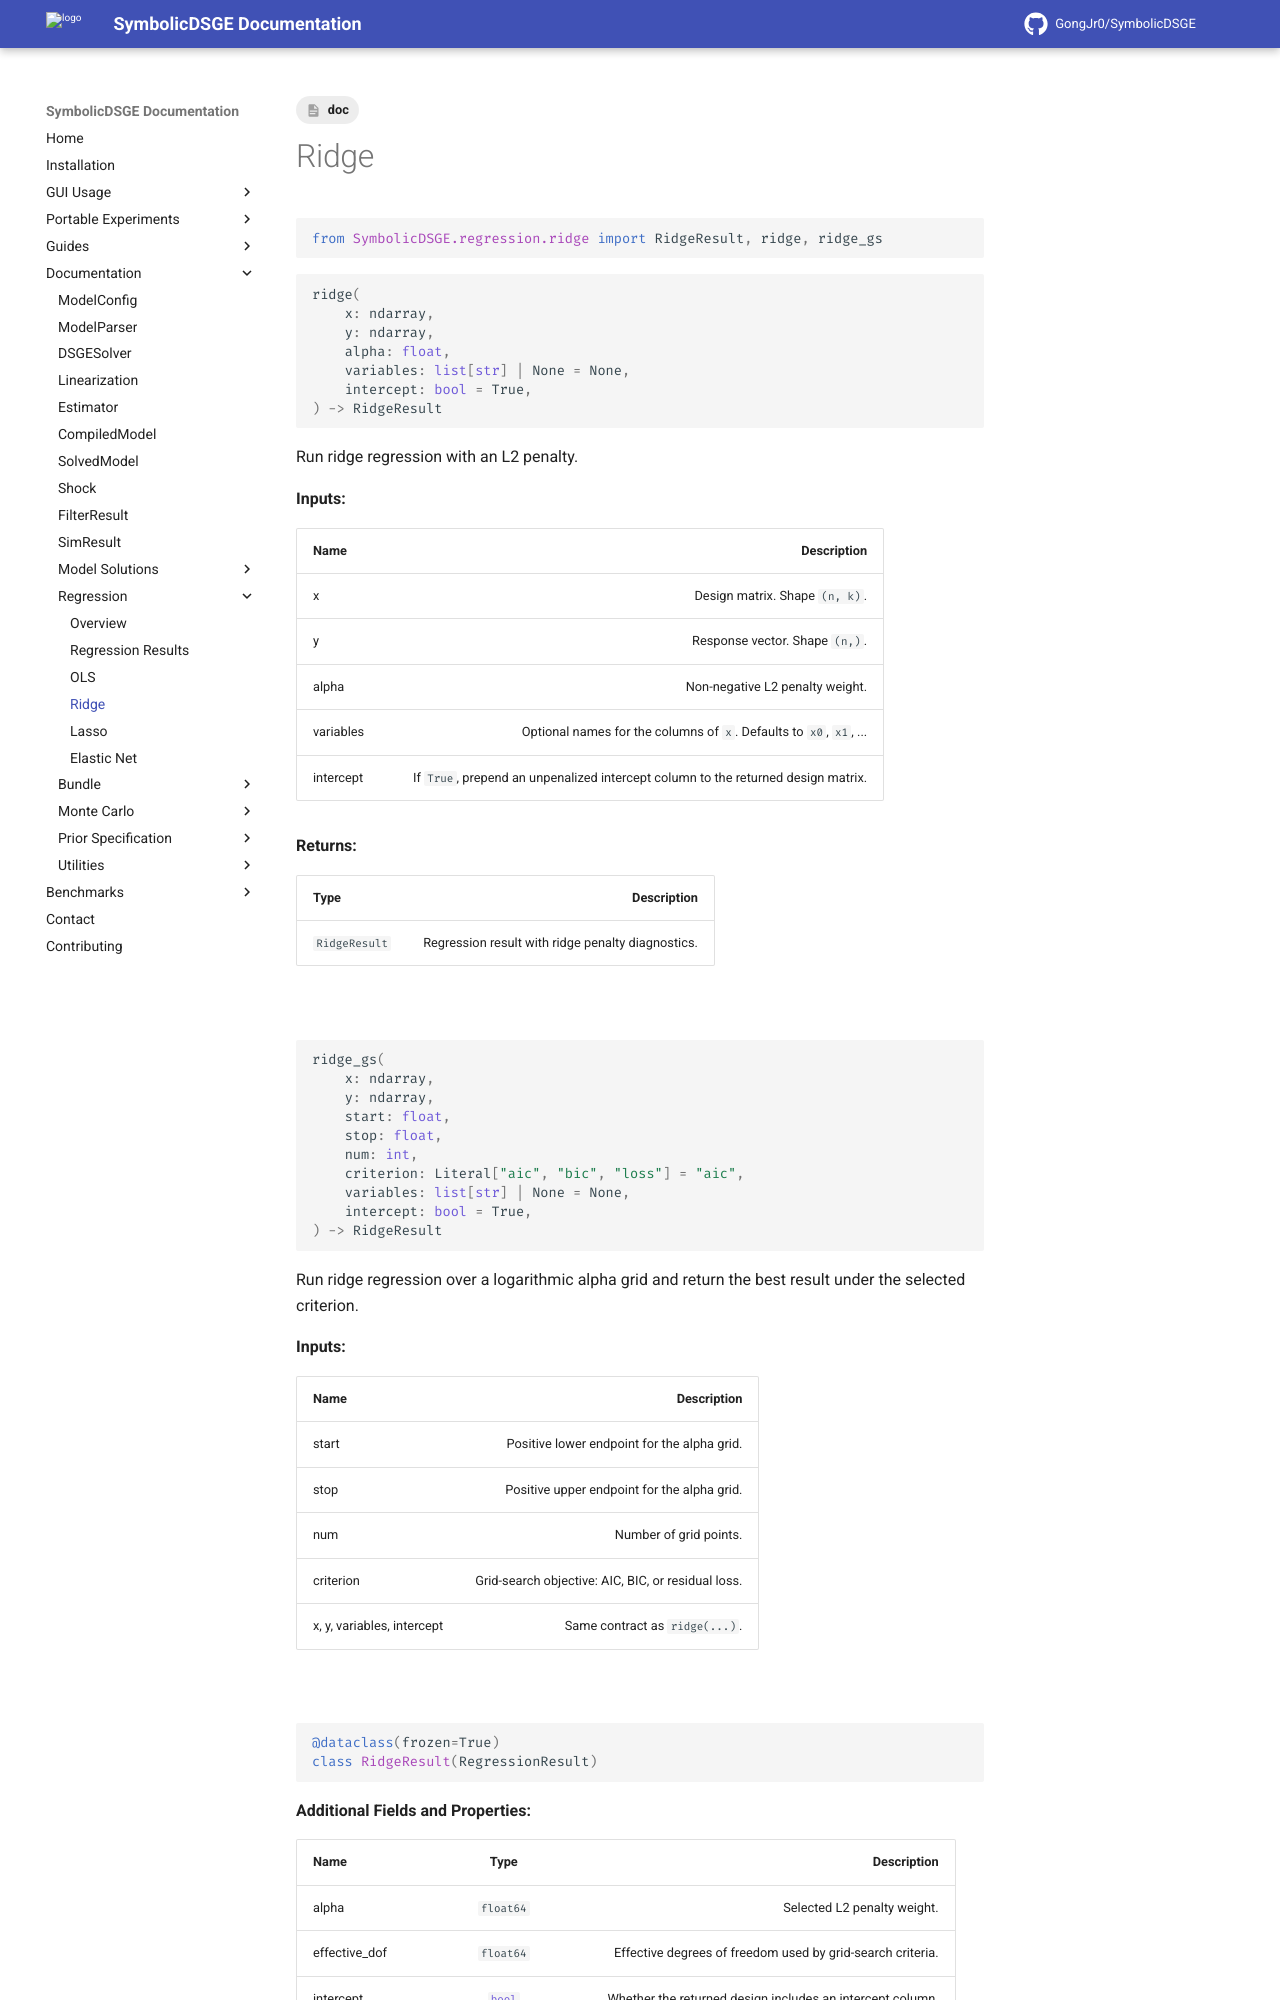

repository: GongJr0/SymbolicDSGE · page: 2.0.0.dev11/documentation/regression/ridge/index.html · generator: mkdocs

---
tags:
    - doc
---
# Ridge

```python
from SymbolicDSGE.regression.ridge import RidgeResult, ridge, ridge_gs
```

```python
ridge(
    x: ndarray,
    y: ndarray,
    alpha: float,
    variables: list[str] | None = None,
    intercept: bool = True,
) -> RidgeResult
```

Run ridge regression with an L2 penalty.

__Inputs:__

| __Name__ | __Description__ |
|:---------|----------------:|
| x | Design matrix. Shape `(n, k)`. |
| y | Response vector. Shape `(n,)`. |
| alpha | Non-negative L2 penalty weight. |
| variables | Optional names for the columns of `x`. Defaults to `x0`, `x1`, ... |
| intercept | If `True`, prepend an unpenalized intercept column to the returned design matrix. |

__Returns:__

| __Type__ | __Description__ |
|:---------|----------------:|
| `#!python RidgeResult` | Regression result with ridge penalty diagnostics. |

&nbsp;

```python
ridge_gs(
    x: ndarray,
    y: ndarray,
    start: float,
    stop: float,
    num: int,
    criterion: Literal["aic", "bic", "loss"] = "aic",
    variables: list[str] | None = None,
    intercept: bool = True,
) -> RidgeResult
```

Run ridge regression over a logarithmic alpha grid and return the best result under the selected criterion.

__Inputs:__

| __Name__ | __Description__ |
|:---------|----------------:|
| start | Positive lower endpoint for the alpha grid. |
| stop | Positive upper endpoint for the alpha grid. |
| num | Number of grid points. |
| criterion | Grid-search objective: AIC, BIC, or residual loss. |
| x, y, variables, intercept | Same contract as `ridge(...)`. |

&nbsp;

```python
@dataclass(frozen=True)
class RidgeResult(RegressionResult)
```

__Additional Fields and Properties:__
